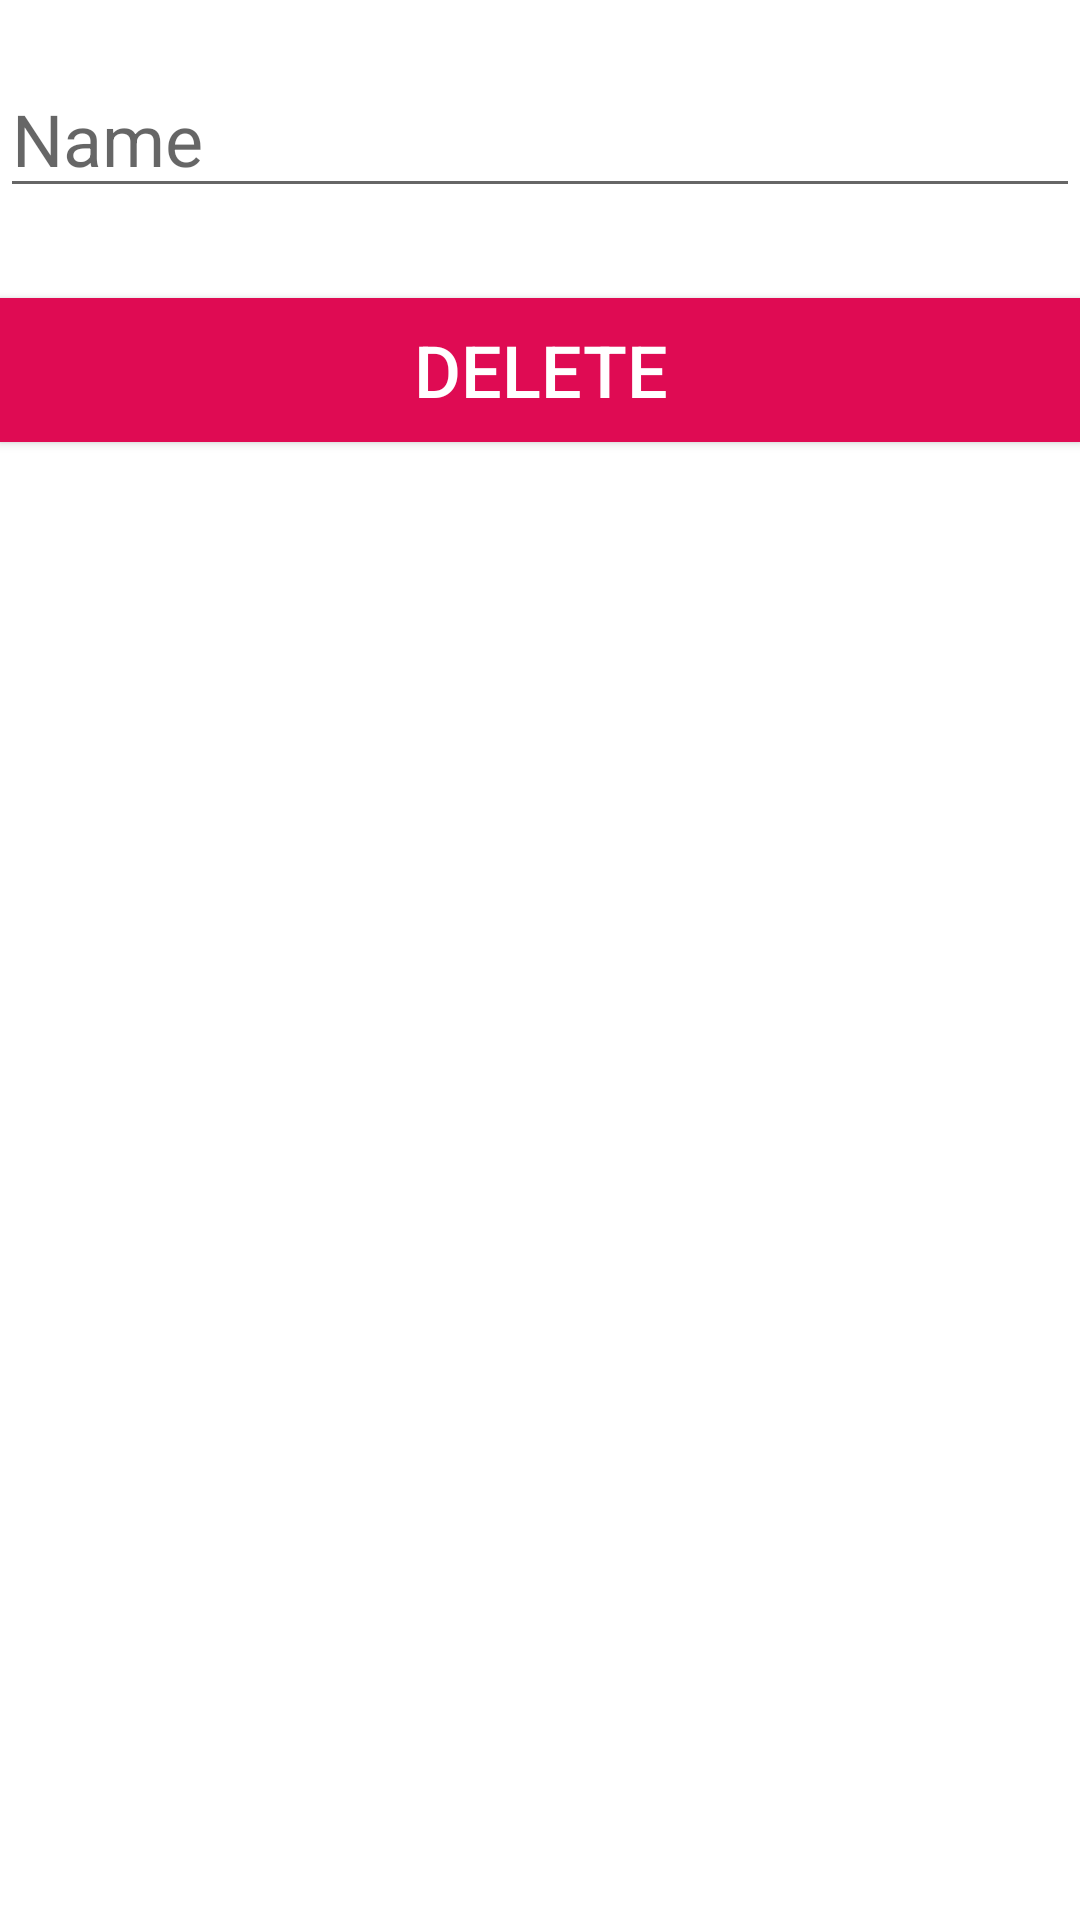

Layout XML and referenced resources for this Android screen:
<!-- AndroidManifest.xml: application theme Theme.SqLiteApplication -->
<!-- res/layout/activity_delete.xml -->
<?xml version="1.0" encoding="utf-8"?>
<RelativeLayout xmlns:android="http://schemas.android.com/apk/res/android"
    xmlns:app="http://schemas.android.com/apk/res-auto"
    xmlns:tools="http://schemas.android.com/tools"
    android:layout_width="match_parent"
    android:layout_height="match_parent"
    tools:context=".delete">

    <EditText
        android:id="@+id/nameToDelete"
        android:layout_width="match_parent"
        android:layout_height="wrap_content"
        android:hint="Name"
        android:textSize="24dp"
        android:layout_marginTop="20dp"
        android:inputType="textPersonName"/>
    <Button
        android:id="@+id/save_delete"
        android:background="#DF0B53"
        android:textColor="@color/white"
        android:layout_width="match_parent"
        android:layout_height="wrap_content"
        android:textSize="24dp"
        android:text="Delete"
        android:layout_marginTop="30dp"
        android:layout_below="@id/nameToDelete" />


</RelativeLayout>
<!-- resources referenced by this layout -->
<resources>
  <style name="Theme.SqLiteApplication" parent="Theme.MaterialComponents.DayNight.DarkActionBar">
          
          <item name="colorPrimary">@color/purple_500</item>
          <item name="colorPrimaryVariant">@color/purple_700</item>
          <item name="colorOnPrimary">@color/white</item>
          
          <item name="colorSecondary">@color/teal_200</item>
          <item name="colorSecondaryVariant">@color/teal_700</item>
          <item name="colorOnSecondary">@color/black</item>
          
          <item name="android:statusBarColor">?attr/colorPrimaryVariant</item>
          
      </style>
  <!-- not gathered from this repository: default colours our renderer supplied (Android Studio template values) -->
  <color name="purple_500">#FF6200EE</color>
  <color name="purple_700">#FF3700B3</color>
  <color name="teal_200">#FF03DAC5</color>
  <color name="teal_700">#FF018786</color>
  <color name="black">#FF000000</color>
  <color name="white">#FFFFFFFF</color>
</resources>
